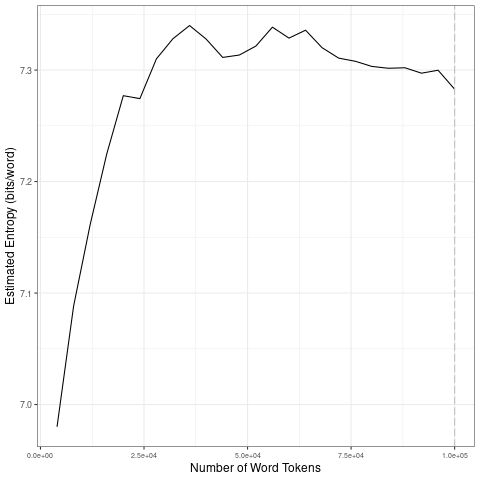

Data behind this chart, as committed beside it:
file, entropy.Corpus.Size, entropy.Entropy, sd.Corpus.Size, sd.SD
data/covid-clean/2020_by_es/2020-05-08_t…, 4000, 6.98, 20000, 0.1167
data/covid-clean/2020_by_es/2020-05-08_t…, 8000, 7.088, 40000, 0.02563
data/covid-clean/2020_by_es/2020-05-08_t…, 12000, 7.161, 60000, 0.01118
data/covid-clean/2020_by_es/2020-05-08_t…, 16000, 7.225, 80000, 0.01286
data/covid-clean/2020_by_es/2020-05-08_t…, 20000, 7.277, 1e+05, 0.007997
data/covid-clean/2020_by_es/2020-05-08_t…, 24000, 7.274, 20000, 0.1167
data/covid-clean/2020_by_es/2020-05-08_t…, 28000, 7.31, 40000, 0.02563
data/covid-clean/2020_by_es/2020-05-08_t…, 32000, 7.328, 60000, 0.01118
data/covid-clean/2020_by_es/2020-05-08_t…, 36000, 7.34, 80000, 0.01286
data/covid-clean/2020_by_es/2020-05-08_t…, 40000, 7.328, 1e+05, 0.007997
data/covid-clean/2020_by_es/2020-05-08_t…, 44000, 7.311, 20000, 0.1167
data/covid-clean/2020_by_es/2020-05-08_t…, 48000, 7.313, 40000, 0.02563
data/covid-clean/2020_by_es/2020-05-08_t…, 52000, 7.321, 60000, 0.01118
data/covid-clean/2020_by_es/2020-05-08_t…, 56000, 7.338, 80000, 0.01286
data/covid-clean/2020_by_es/2020-05-08_t…, 60000, 7.329, 1e+05, 0.007997
data/covid-clean/2020_by_es/2020-05-08_t…, 64000, 7.336, 20000, 0.1167
data/covid-clean/2020_by_es/2020-05-08_t…, 68000, 7.32, 40000, 0.02563
data/covid-clean/2020_by_es/2020-05-08_t…, 72000, 7.311, 60000, 0.01118
data/covid-clean/2020_by_es/2020-05-08_t…, 76000, 7.308, 80000, 0.01286
data/covid-clean/2020_by_es/2020-05-08_t…, 80000, 7.303, 1e+05, 0.007997
data/covid-clean/2020_by_es/2020-05-08_t…, 84000, 7.302, 20000, 0.1167
data/covid-clean/2020_by_es/2020-05-08_t…, 88000, 7.302, 40000, 0.02563
data/covid-clean/2020_by_es/2020-05-08_t…, 92000, 7.297, 60000, 0.01118
data/covid-clean/2020_by_es/2020-05-08_t…, 96000, 7.3, 80000, 0.01286
data/covid-clean/2020_by_es/2020-05-08_t…, 1e+05, 7.283, 1e+05, 0.007997
